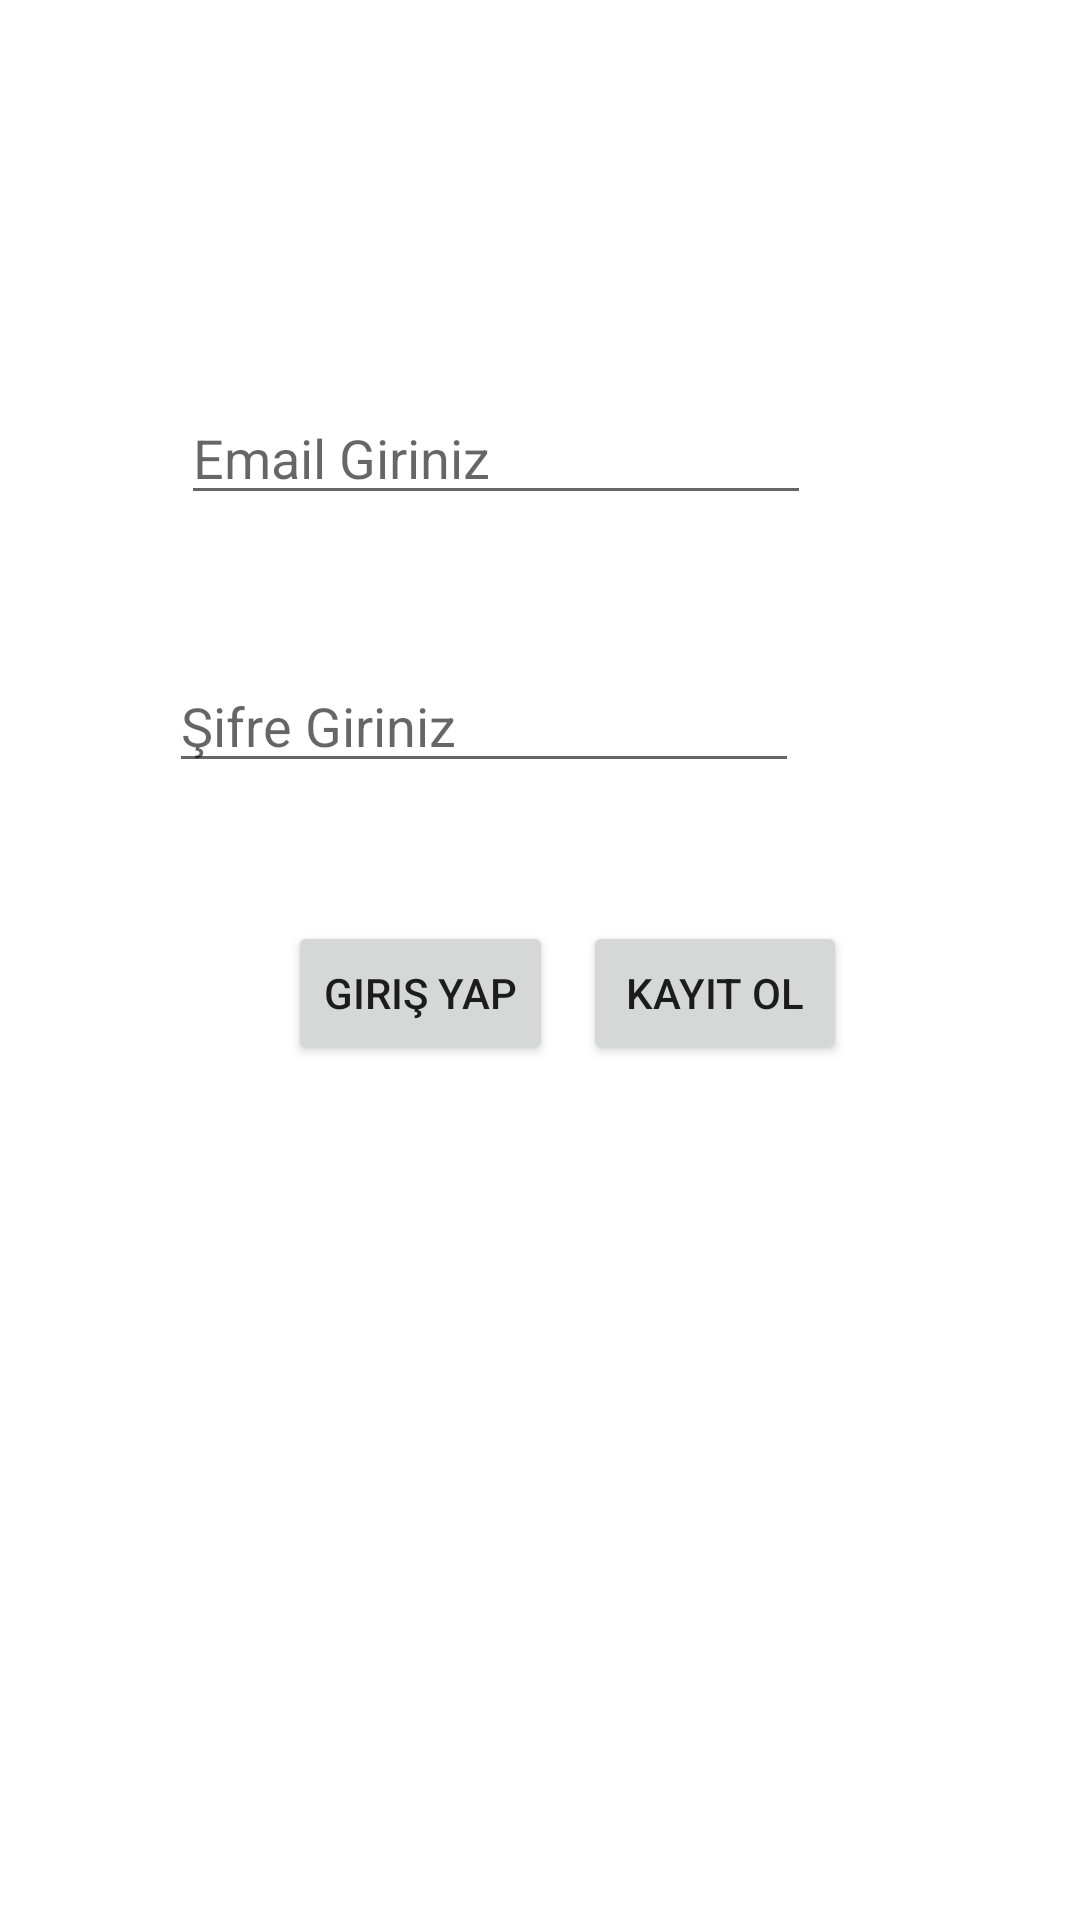

The Android layout XML behind this screen, and the referenced resources:
<!-- AndroidManifest.xml: application theme Theme.SharingPhotos -->
<!-- res/layout/activity_main.xml -->
<?xml version="1.0" encoding="utf-8"?>
<androidx.constraintlayout.widget.ConstraintLayout xmlns:android="http://schemas.android.com/apk/res/android"
    xmlns:app="http://schemas.android.com/apk/res-auto"
    xmlns:tools="http://schemas.android.com/tools"
    android:layout_width="match_parent"
    android:layout_height="match_parent"
    tools:context=".activity.MainActivity">

    <EditText
        android:id="@+id/txtUserEmail"
        android:layout_width="wrap_content"
        android:layout_height="wrap_content"
        android:layout_marginStart="4dp"
        android:layout_marginBottom="48dp"
        android:ems="10"
        android:hint="Email Giriniz"
        android:inputType="textEmailAddress"
        app:layout_constraintBottom_toTopOf="@+id/txtUserPassword"
        app:layout_constraintStart_toStartOf="@+id/txtUserPassword" />

    <EditText
        android:id="@+id/txtUserPassword"
        android:layout_width="wrap_content"
        android:layout_height="wrap_content"
        android:layout_marginEnd="16dp"
        android:layout_marginBottom="46dp"
        android:ems="10"
        android:hint="Şifre Giriniz"
        android:inputType="textPassword"
        app:layout_constraintBottom_toTopOf="@+id/btnSingUp"
        app:layout_constraintEnd_toEndOf="@+id/btnSingIn" />

    <Button
        android:id="@+id/btnSingUp"
        android:layout_width="wrap_content"
        android:layout_height="wrap_content"
        android:layout_marginStart="18dp"
        android:layout_marginEnd="10dp"
        android:onClick="btnGir"
        android:text="Giriş Yap"
        app:layout_constraintBaseline_toBaselineOf="@+id/btnSingIn"
        app:layout_constraintEnd_toStartOf="@+id/btnSingIn"
        app:layout_constraintHorizontal_chainStyle="packed"
        app:layout_constraintStart_toStartOf="parent" />

    <Button
        android:id="@+id/btnSingIn"
        android:layout_width="wrap_content"
        android:layout_height="wrap_content"
        android:layout_marginTop="307dp"
        android:onClick="btnKayitOl"
        android:text="Kayıt Ol"
        app:layout_constraintEnd_toEndOf="parent"
        app:layout_constraintStart_toEndOf="@+id/btnSingUp"
        app:layout_constraintTop_toTopOf="parent" />
</androidx.constraintlayout.widget.ConstraintLayout>
<!-- resources referenced by this layout -->
<resources>
  <style name="Theme.SharingPhotos" parent="Theme.MaterialComponents.DayNight.DarkActionBar">
          
          <item name="colorPrimary">@color/purple_500</item>
          <item name="colorPrimaryVariant">@color/purple_700</item>
          <item name="colorOnPrimary">@color/white</item>
          
          <item name="colorSecondary">@color/teal_200</item>
          <item name="colorSecondaryVariant">@color/teal_700</item>
          <item name="colorOnSecondary">@color/black</item>
          
          <item name="android:statusBarColor" tools:targetApi="l">?attr/colorPrimaryVariant</item>
          
      </style>
  <!-- not gathered from this repository: default colours our renderer supplied (Android Studio template values) -->
  <color name="purple_500">#FF6200EE</color>
  <color name="purple_700">#FF3700B3</color>
  <color name="teal_200">#FF03DAC5</color>
  <color name="teal_700">#FF018786</color>
  <color name="black">#FF000000</color>
  <color name="white">#FFFFFFFF</color>
</resources>
